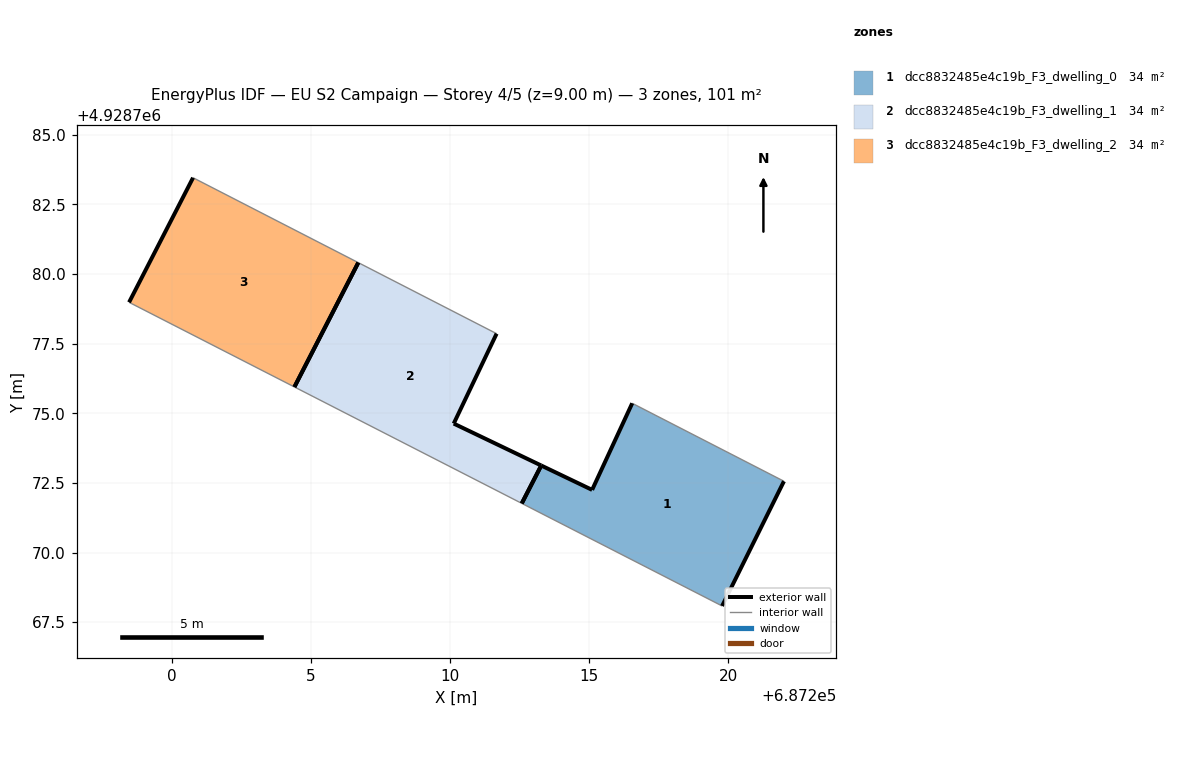
=== STOREY PLAN SPEC (per zone: floor XY polygon, exterior-wall plan segments, windows/doors) ===
zone 1: dcc8832485e4c19b_F3_dwelling_0  (33.5 m²)
  floor: (687219.77, 4928768.08) (687221.99, 4928772.56) (687216.54, 4928775.36) (687215.10, 4928772.25) (687213.28, 4928773.12) (687212.58, 4928771.76)
  exterior wall: (687215.10, 4928772.25) – (687216.54, 4928775.36)  [3.4 m]
  exterior wall: (687221.99, 4928772.56) – (687219.77, 4928768.08)  [5.0 m]
  exterior wall: (687213.28, 4928773.12) – (687215.10, 4928772.25)  [2.0 m]
  exterior wall: (687212.58, 4928771.76) – (687213.28, 4928773.12)  [1.5 m]
  interior walls: 2
zone 2: dcc8832485e4c19b_F3_dwelling_1  (33.5 m²)
  floor: (687212.58, 4928771.76) (687213.28, 4928773.12) (687210.13, 4928774.63) (687211.67, 4928777.86) (687206.71, 4928780.41) (687204.41, 4928775.95)
  exterior wall: (687211.67, 4928777.86) – (687210.13, 4928774.63)  [3.6 m]
  exterior wall: (687210.13, 4928774.63) – (687213.28, 4928773.12)  [3.5 m]
  exterior wall: (687213.28, 4928773.12) – (687212.58, 4928771.76)  [1.5 m]
  exterior wall: (687204.41, 4928775.95) – (687206.71, 4928780.41)  [5.0 m]
  interior walls: 2
zone 3: dcc8832485e4c19b_F3_dwelling_2  (33.5 m²)
  floor: (687204.41, 4928775.95) (687206.71, 4928780.41) (687200.77, 4928783.46) (687198.47, 4928778.99)
  exterior wall: (687198.47, 4928778.99) – (687200.77, 4928783.46)  [5.0 m]
  exterior wall: (687206.71, 4928780.41) – (687204.41, 4928775.95)  [5.0 m]
  interior walls: 2

=== DERIVED (storey summary) ===
Building: EU S2 Campaign
Storey: 4 of 5  (floor level z = 9.00 m)
Storey gross floor area: 100.6 m²
Zones on this storey: 3
  - dcc8832485e4c19b_F3_dwelling_0: floor 33.5 m²; exterior wall 12.0 m (35.9 m²); WWR 0.0%
  - dcc8832485e4c19b_F3_dwelling_1: floor 33.5 m²; exterior wall 13.6 m (40.8 m²); WWR 0.0%
  - dcc8832485e4c19b_F3_dwelling_2: floor 33.5 m²; exterior wall 10.0 m (30.1 m²); WWR 0.0%
Zone adjacency: (none detected)